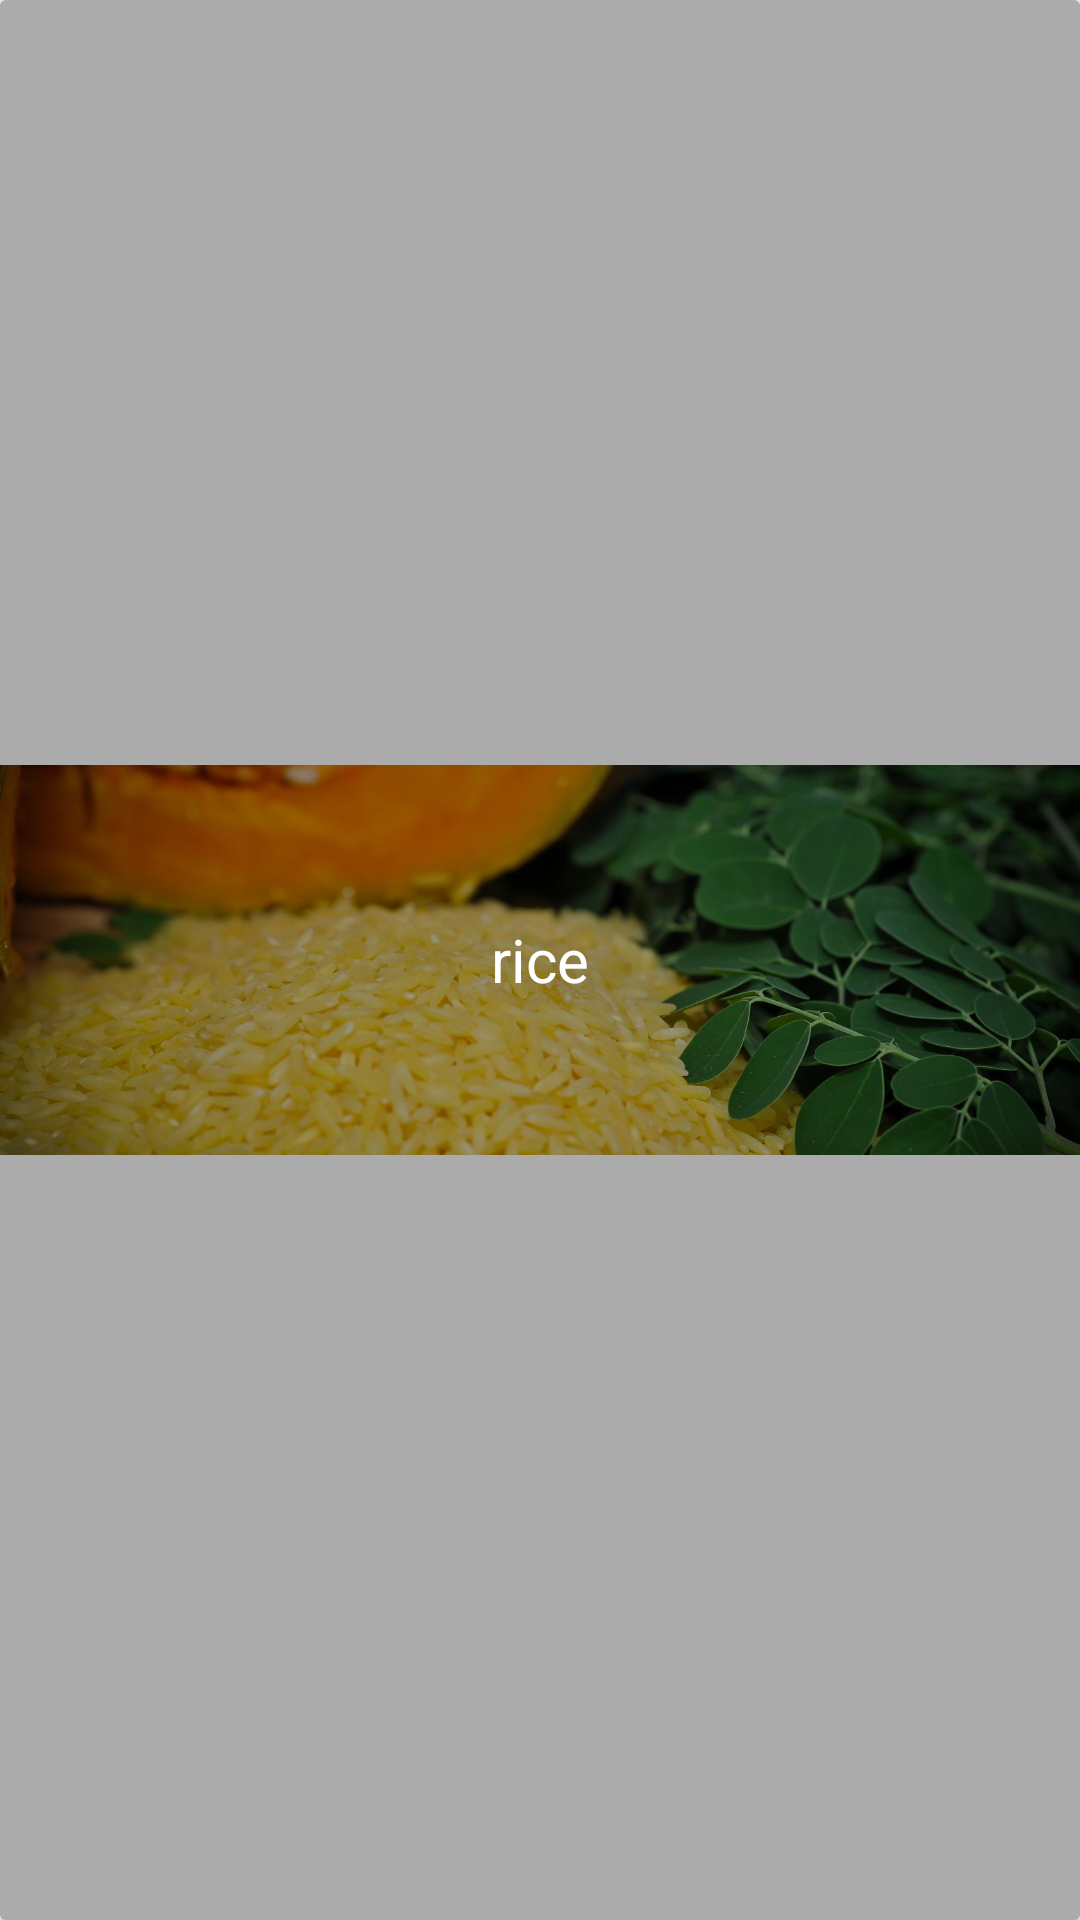

Write the Android layout XML for this screen, with the resource values it uses.
<!-- AndroidManifest.xml: application theme AppTheme -->
<!-- res/layout/feature_product_item_layout.xml -->
<?xml version="1.0" encoding="utf-8"?>
<androidx.cardview.widget.CardView xmlns:android="http://schemas.android.com/apk/res/android"
    android:layout_width="match_parent"
    android:layout_height="wrap_content"
    android:layout_marginRight="8dp"
    android:layout_marginLeft="8dp"
    android:layout_marginBottom="12dp"
    xmlns:tools="http://schemas.android.com/tools"
    android:orientation="vertical">

    <ImageView
        android:id="@+id/groceriesImageIV"
        android:layout_width="match_parent"
        android:layout_height="130dp"
        android:src="@drawable/rice"
        android:layout_gravity="center_vertical"
        android:scaleType="centerCrop" />

    <LinearLayout

        android:background="@drawable/groceries_image_bg"
        android:layout_width="match_parent"
        android:layout_height="match_parent"
        android:gravity="center_vertical"
        android:orientation="vertical">

        <LinearLayout
            android:layout_width="match_parent"
            android:layout_height="wrap_content"
            android:gravity="center_horizontal"
            android:orientation="vertical">


            <TextView
                android:id="@+id/titleTV"
                android:gravity="center"
                android:layout_width="match_parent"
                android:layout_height="wrap_content"
                android:text="rice"
                android:textColor="@android:color/white"
                android:layout_gravity="center"
                android:textSize="20sp"
                tools:ignore="DuplicateIds,MissingPrefix" />



        </LinearLayout>
    </LinearLayout>



</androidx.cardview.widget.CardView>
<!-- resources referenced by this layout -->
<resources>
  <!-- drawable groceries_image_bg (drawable) -->
  <shape xmlns:android="http://schemas.android.com/apk/res/android"
      android:shape="rectangle">
      <gradient
          android:angle="90"
          android:centerColor="#54000000"
          android:endColor="#54000000"
          android:startColor="#54000000"
  
          android:type="linear" />
  
  </shape>
  <!-- drawable rice: jpg bitmap (drawable, 80128 bytes) -->
  <style name="AppTheme" parent="Theme.AppCompat.Light.NoActionBar">
          
          <item name="colorPrimary">@color/colorPrimary</item>
          <item name="colorPrimaryDark">@color/colorPrimaryDark</item>
          <item name="colorAccent">@color/colorAccent</item>
          <item name="android:windowLightStatusBar" tools:ignore="NewApi">true</item>
      </style>
  <color name="colorPrimary">#fff</color>
  <color name="colorPrimaryDark">#fff</color>
  <color name="colorAccent">#737373</color>
</resources>
